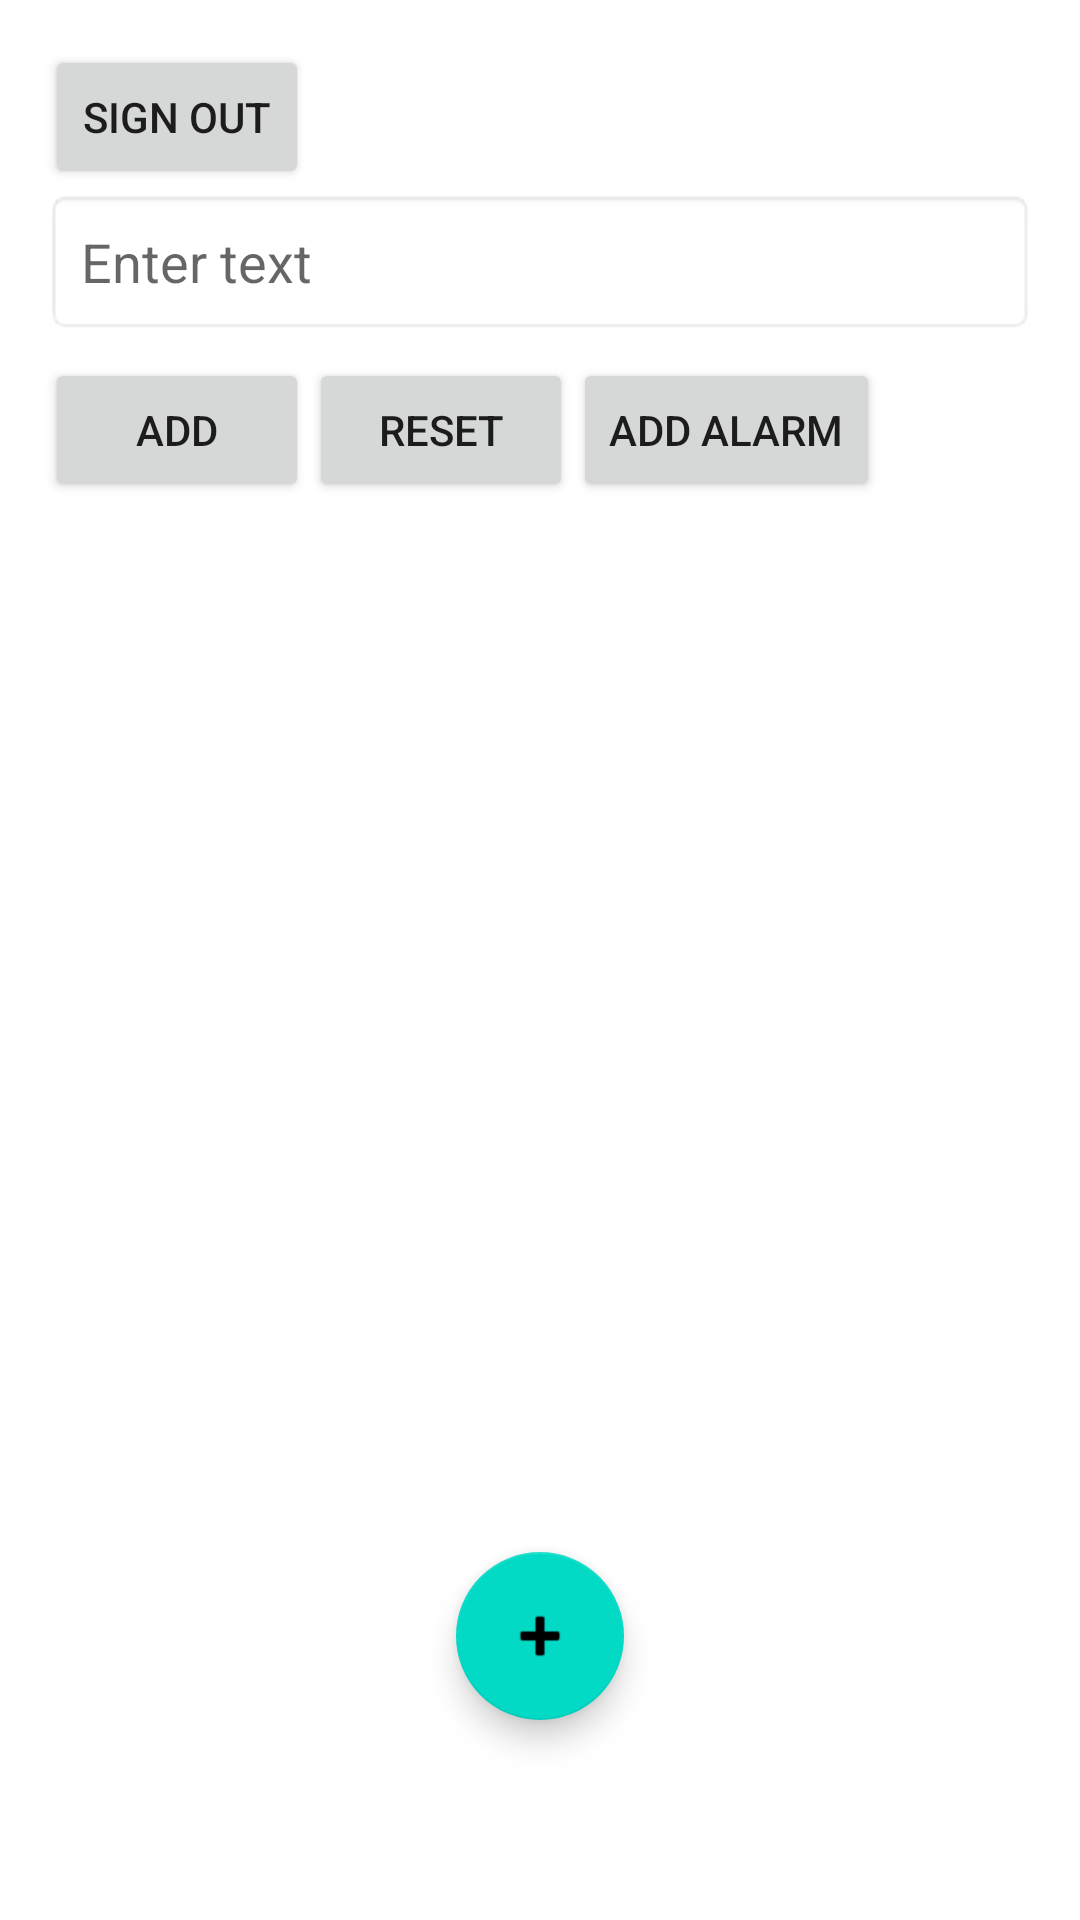

Here is an Android app screen rendered from its layout file. Give the layout XML and the strings, colors and styles it references.
<!-- AndroidManifest.xml: application theme Theme.CPS731_TermProject -->
<!-- res/layout/activity_main.xml -->
<?xml version="1.0" encoding="utf-8"?>
<LinearLayout xmlns:android="http://schemas.android.com/apk/res/android"
    xmlns:app="http://schemas.android.com/apk/res-auto"
    xmlns:tools="http://schemas.android.com/tools"
    android:layout_width="match_parent"
    android:layout_height="match_parent"
    android:orientation="vertical"
    android:padding="15dp"
    tools:context=".MainActivity">

    <Button
        android:id="@+id/buttonSignOut"
        android:layout_width="wrap_content"
        android:layout_height="wrap_content"
        android:text="Sign Out"
        app:layout_constraintEnd_toEndOf="parent"
        app:layout_constraintHorizontal_bias="0.514"
        app:layout_constraintStart_toStartOf="parent"
        app:layout_constraintTop_toBottomOf="@+id/textViewDisplayEmail" />

    <EditText
        android:layout_width="match_parent"
        android:layout_height="wrap_content"
        android:id="@+id/edit_text"
        android:hint="Enter text"
        android:padding="12dp"
        android:background="@android:drawable/editbox_background"/>

    <LinearLayout
        android:layout_width="match_parent"
        android:layout_height="wrap_content"
        android:orientation="horizontal"
        android:layout_marginTop="8dp">

        <Button
            android:layout_width="wrap_content"
            android:layout_height="wrap_content"
            android:id="@+id/btn_add"
            android:text="Add"/>

        <Button
            android:layout_width="wrap_content"
            android:layout_height="wrap_content"
            android:id="@+id/btn_reset"
            android:text="Reset"/>

        <Button
            android:layout_width="wrap_content"
            android:layout_height="wrap_content"
            android:id="@+id/btn_add_alarm"
            android:text="Add Alarm"/>

    </LinearLayout>

    <androidx.recyclerview.widget.RecyclerView
        android:id="@+id/recycler_view"
        android:layout_width="match_parent"
        android:layout_height="342dp"
        android:layout_marginTop="8dp"
        tools:listitem="@layout/recyclerview_item" />

    <com.google.android.material.floatingactionbutton.FloatingActionButton
        android:id="@+id/fab"
        android:layout_width="385dp"
        android:layout_height="wrap_content"
        android:layout_gravity="bottom|center"
        android:baselineAlignBottom="false"
        android:clickable="true"
        app:srcCompat="@android:drawable/ic_input_add" />

    <TextView
        android:id="@+id/textViewDisplayName"
        android:layout_width="wrap_content"
        android:layout_height="wrap_content"
        android:layout_marginTop="136dp"
        android:text="Placeholder Name"
        app:layout_constraintEnd_toEndOf="parent"
        app:layout_constraintStart_toStartOf="parent"
        app:layout_constraintTop_toTopOf="parent" />

    <TextView
        android:id="@+id/textViewDisplayEmail"
        android:layout_width="wrap_content"
        android:layout_height="wrap_content"
        android:layout_marginTop="32dp"
        android:text="Placeholder Email"
        app:layout_constraintEnd_toEndOf="parent"
        app:layout_constraintHorizontal_bias="0.505"
        app:layout_constraintStart_toStartOf="parent"
        app:layout_constraintTop_toBottomOf="@+id/textViewDisplayName" />

    <TextView
        android:id="@+id/textView"
        android:layout_width="wrap_content"
        android:layout_height="wrap_content"
        android:text="Hello World!"
        app:layout_constraintBottom_toBottomOf="parent"
        app:layout_constraintLeft_toLeftOf="parent"
        app:layout_constraintRight_toRightOf="parent"
        app:layout_constraintTop_toBottomOf="@+id/buttonSignOut" />

</LinearLayout>
<!-- res/layout/recyclerview_item.xml (included above) -->
<?xml version="1.0" encoding="utf-8"?>
<androidx.constraintlayout.widget.ConstraintLayout xmlns:android="http://schemas.android.com/apk/res/android"
    xmlns:app="http://schemas.android.com/apk/res-auto"
    xmlns:tools="http://schemas.android.com/tools"
    android:layout_width="match_parent"
    android:layout_height="80dp"
    tools:context=".RegisterActivity">

    <ImageView
        android:id="@+id/btn_edit"
        android:layout_width="wrap_content"
        android:layout_height="wrap_content"
        android:layout_marginStart="56dp"
        android:src="@drawable/ic_edit"
        app:layout_constraintBottom_toBottomOf="parent"
        app:layout_constraintStart_toEndOf="@+id/text_time"
        app:layout_constraintTop_toTopOf="parent"
        app:layout_constraintVertical_bias="0.482" />

    <TextView
        android:id="@+id/text_name"
        android:layout_width="300dp"
        android:layout_height="17dp"
        android:layout_weight="1"
        android:text="Placeholder Name"
        android:textColor="#03A9F4"
        android:textSize="14sp"
        app:layout_constraintBottom_toBottomOf="parent"
        app:layout_constraintEnd_toEndOf="parent"
        app:layout_constraintHorizontal_bias="0.063"
        app:layout_constraintStart_toStartOf="parent"
        app:layout_constraintTop_toBottomOf="@+id/text_time"
        app:layout_constraintVertical_bias="0.0" />

    <ImageView
        android:id="@+id/btn_delete"
        android:layout_width="wrap_content"
        android:layout_height="wrap_content"
        android:src="@drawable/ic_delete"
        app:layout_constraintBottom_toBottomOf="parent"
        app:layout_constraintEnd_toEndOf="parent"
        app:layout_constraintHorizontal_bias="0.235"
        app:layout_constraintStart_toEndOf="@+id/btn_edit"
        app:layout_constraintTop_toTopOf="parent"
        app:layout_constraintVertical_bias="0.482" />

    <TextView
        android:id="@+id/text_time"
        android:layout_width="167dp"
        android:layout_height="39dp"
        android:layout_marginStart="4dp"
        android:layout_marginTop="12dp"
        android:layout_weight="0"
        android:gravity="bottom"
        android:text="00:00 AM"
        android:textColor="#000000"
        android:textSize="25sp"
        app:layout_constraintStart_toStartOf="parent"
        app:layout_constraintTop_toTopOf="parent" />

    <Switch
        android:id="@+id/alarm_switch1"
        android:layout_width="wrap_content"
        android:layout_height="wrap_content"
        app:layout_constraintBottom_toBottomOf="parent"
        app:layout_constraintEnd_toEndOf="parent"
        app:layout_constraintHorizontal_bias="0.413"
        app:layout_constraintStart_toEndOf="@+id/btn_delete"
        app:layout_constraintTop_toTopOf="parent"
        app:layout_constraintVertical_bias="0.452" />

</androidx.constraintlayout.widget.ConstraintLayout>
<!-- resources referenced by this layout -->
<resources>
  <style name="Theme.CPS731_TermProject" parent="Theme.MaterialComponents.DayNight.DarkActionBar">
          
          <item name="colorPrimary">@color/purple_500</item>
          <item name="colorPrimaryVariant">@color/purple_700</item>
          <item name="colorOnPrimary">@color/white</item>
          
          <item name="colorSecondary">@color/teal_200</item>
          <item name="colorSecondaryVariant">@color/teal_700</item>
          <item name="colorOnSecondary">@color/black</item>
          
          <item name="android:statusBarColor" tools:targetApi="l">?attr/colorPrimaryVariant</item>
          
  
          <item name="windowActionBar">false</item>
          <item name="windowNoTitle">true</item>
  
      </style>
  <!-- not gathered from this repository: default colours our renderer supplied (Android Studio template values) -->
  <color name="purple_500">#FF6200EE</color>
  <color name="purple_700">#FF3700B3</color>
  <color name="teal_200">#FF03DAC5</color>
  <color name="teal_700">#FF018786</color>
  <color name="black">#FF000000</color>
  <color name="white">#FFFFFFFF</color>
</resources>
